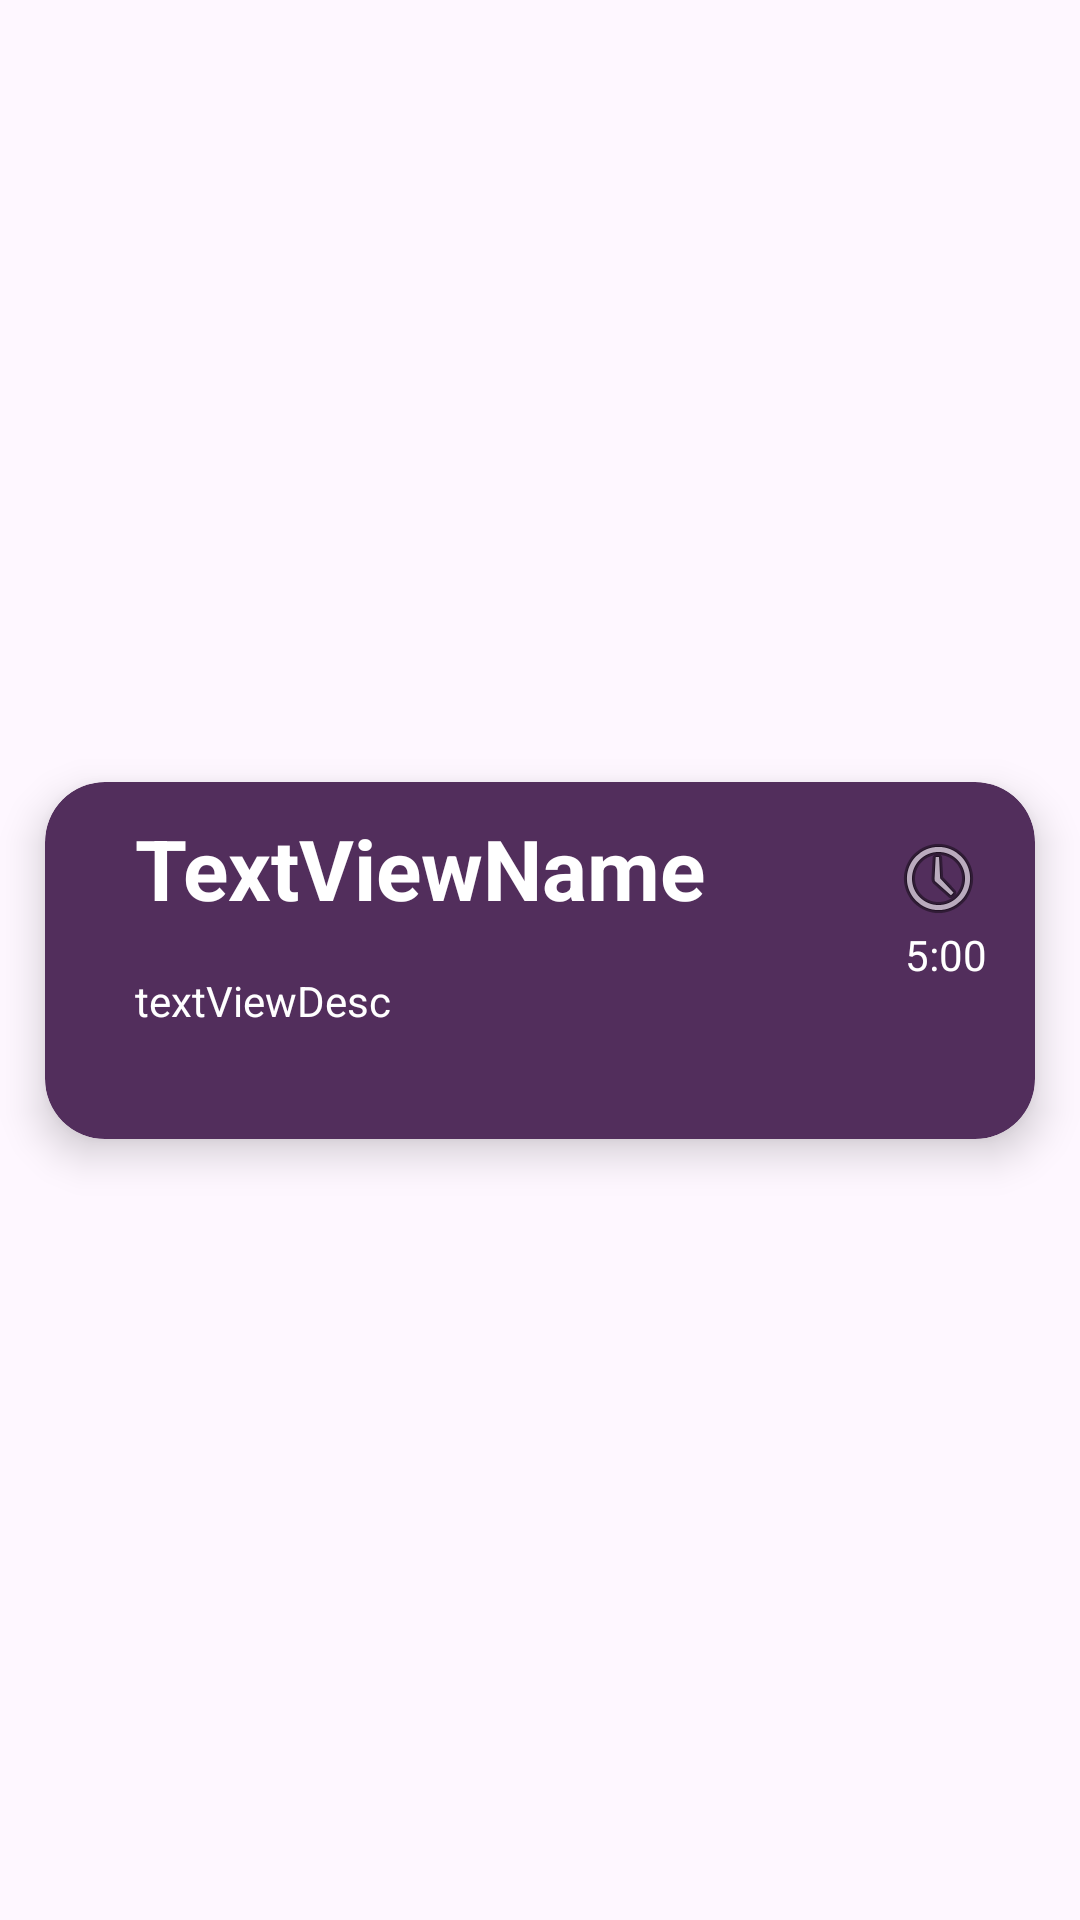

Write the Android layout XML for this screen, with the resource values it uses.
<!-- AndroidManifest.xml: application theme Theme.LearnSort -->
<!-- res/layout/recycler_view_row.xml -->
<?xml version="1.0" encoding="utf-8"?>
<androidx.constraintlayout.widget.ConstraintLayout xmlns:android="http://schemas.android.com/apk/res/android"
    xmlns:app="http://schemas.android.com/apk/res-auto"
    xmlns:tools="http://schemas.android.com/tools"
    android:layout_width="match_parent"
    android:layout_height="wrap_content">

    <androidx.cardview.widget.CardView
        android:layout_width="match_parent"
        android:layout_height="wrap_content"
        app:layout_constraintBottom_toBottomOf="parent"
        android:layout_marginBottom="15dp"
        android:layout_marginTop="15dp"
        android:layout_marginStart="15dp"
        android:layout_marginEnd="15dp"
        app:cardBackgroundColor="@color/purple"
        app:cardElevation="8dp"
        app:cardCornerRadius="20dp"
        app:layout_constraintEnd_toEndOf="parent"
        app:layout_constraintStart_toStartOf="parent"
        app:layout_constraintTop_toTopOf="parent" >

        <androidx.constraintlayout.widget.ConstraintLayout
            android:layout_width="match_parent"
            android:layout_height="119dp">

            <TextView
                android:id="@+id/textViewName"
                android:layout_width="wrap_content"
                android:layout_height="wrap_content"
                android:layout_marginStart="30dp"
                android:layout_marginTop="10dp"
                android:text="TextViewName"
                android:textColor="@color/white"
                android:textSize="28sp"
                android:textStyle="bold"
                app:layout_constraintStart_toStartOf="parent"
                app:layout_constraintTop_toTopOf="parent" />

            <TextView
                android:id="@+id/textViewDesc"
                android:layout_width="wrap_content"
                android:layout_height="wrap_content"
                android:layout_marginTop="16dp"
                android:layout_marginStart="30dp"
                android:textColor="@color/white"
                android:text="textViewDesc"
                app:layout_constraintStart_toStartOf="parent"
                app:layout_constraintTop_toBottomOf="@+id/textViewName" />

            <ImageView
                android:id="@+id/imageView"
                android:layout_width="wrap_content"
                android:layout_height="wrap_content"
                android:layout_marginTop="16dp"
                android:layout_marginBottom="8dp"
                android:layout_marginStart="16dp"
                android:layout_marginEnd="16dp"
                app:layout_constraintEnd_toEndOf="parent"
                app:layout_constraintTop_toTopOf="parent"
                app:srcCompat="@android:drawable/ic_menu_recent_history" />

            <TextView
                android:id="@+id/textViewTime"
                android:layout_width="wrap_content"
                android:layout_height="wrap_content"
                android:layout_marginEnd="16dp"
                android:text="5:00"
                android:textColor="@color/white"
                app:layout_constraintEnd_toEndOf="parent"
                app:layout_constraintTop_toBottomOf="@id/imageView" />


        </androidx.constraintlayout.widget.ConstraintLayout>
    </androidx.cardview.widget.CardView>
</androidx.constraintlayout.widget.ConstraintLayout>
<!-- resources referenced by this layout -->
<resources>
  <color name="purple">#522e5c</color>
  <color name="white">#FFFFFFFF</color>
  <style name="Theme.LearnSort" parent="Base.Theme.LearnSort" />
  <style name="Base.Theme.LearnSort" parent="Theme.Material3.DayNight.NoActionBar">
          
          
      </style>
</resources>
